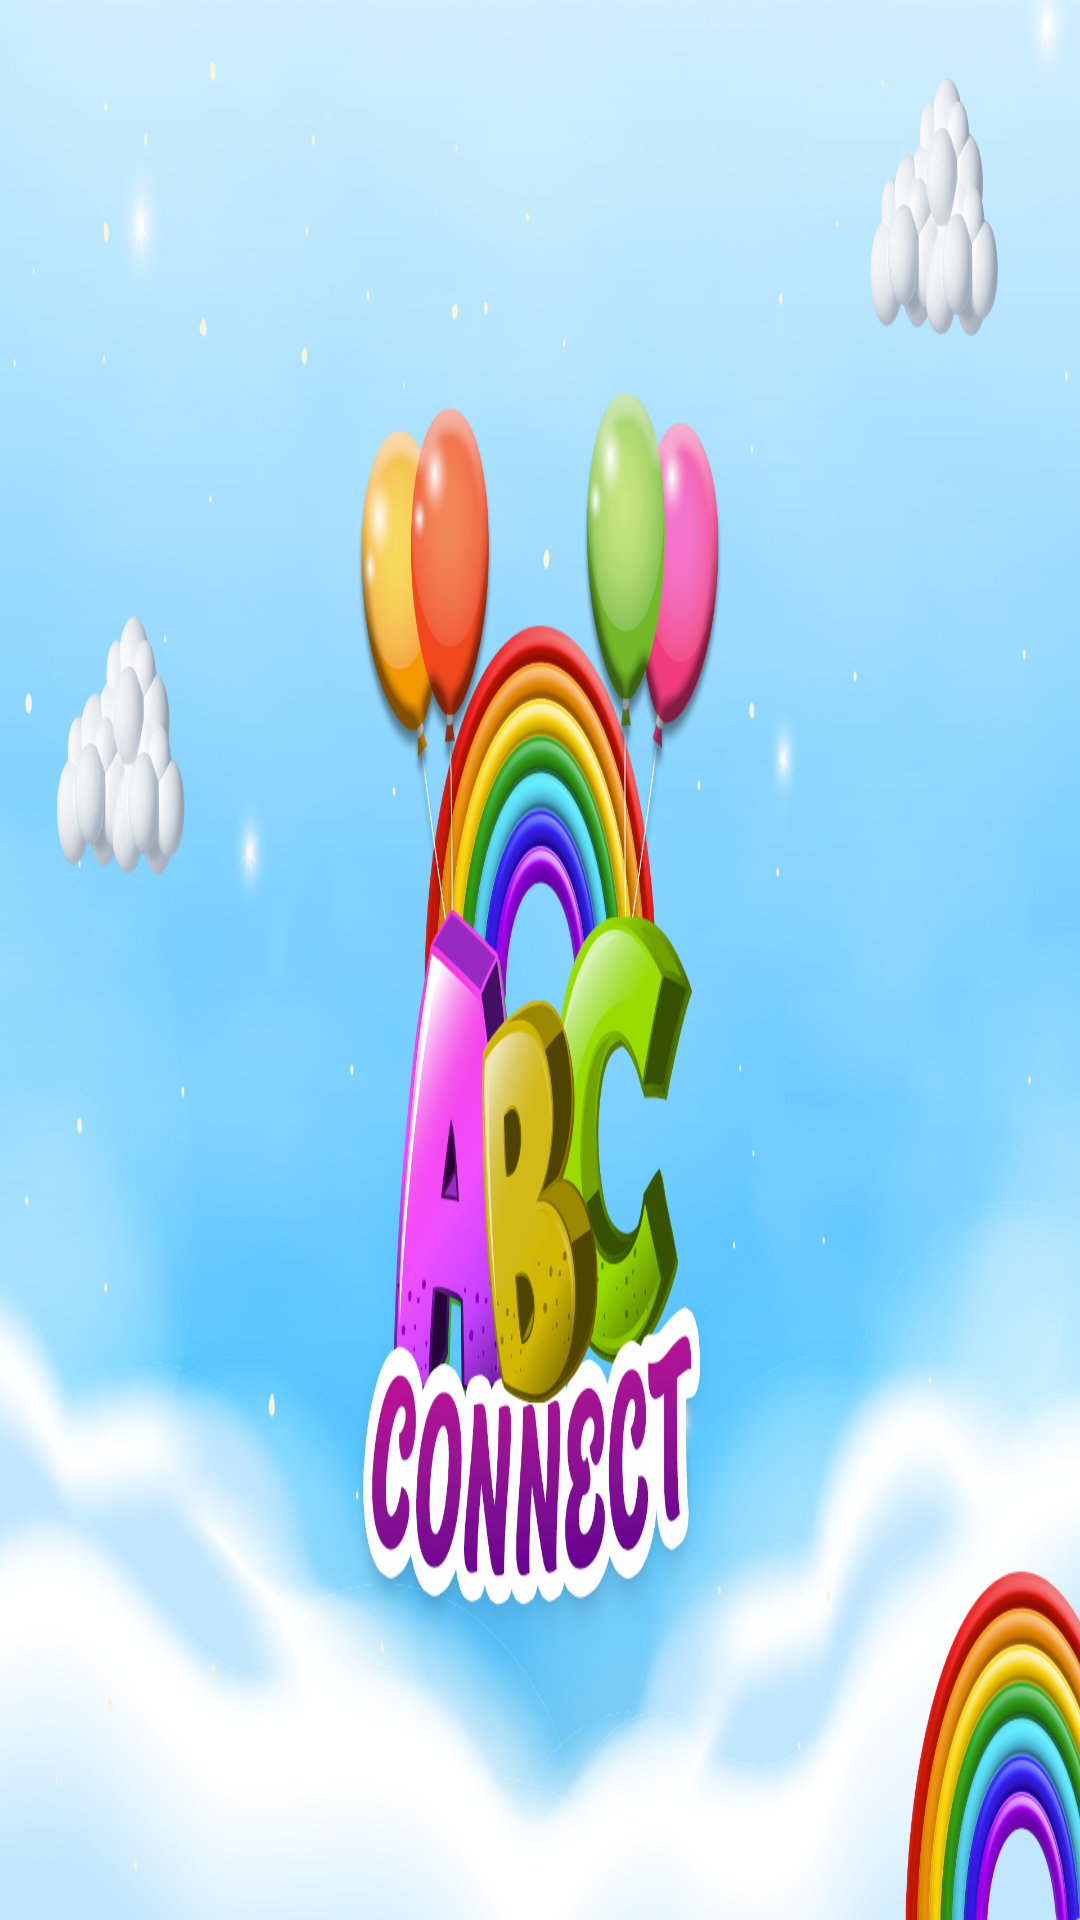

Layout XML and referenced resources for this Android screen:
<!-- AndroidManifest.xml: application theme Theme.ABCLearnGame -->
<!-- res/layout/activity_splash.xml -->
<?xml version="1.0" encoding="utf-8"?>
<androidx.constraintlayout.widget.ConstraintLayout xmlns:android="http://schemas.android.com/apk/res/android"
    xmlns:app="http://schemas.android.com/apk/res-auto"
    xmlns:tools="http://schemas.android.com/tools"
    android:layout_width="match_parent"
    android:layout_height="match_parent">


    <ImageView
        android:visibility="visible"
       android:scaleType="centerCrop"
        android:id="@+id/imageView"
        android:layout_width="0dp"
        android:layout_height="0dp"
        android:background="@drawable/splash_bg_new"
        app:layout_constraintBottom_toBottomOf="parent"
        app:layout_constraintEnd_toEndOf="parent"
        app:layout_constraintStart_toStartOf="parent"
        app:layout_constraintTop_toTopOf="parent"
     />



</androidx.constraintlayout.widget.ConstraintLayout>
<!-- resources referenced by this layout -->
<resources>
  <!-- drawable splash_bg_new: png bitmap (drawable, 999881 bytes) -->
  <style name="Theme.ABCLearnGame" parent="Base.Theme.ABCLearnGame" />
  <style name="Base.Theme.ABCLearnGame" parent="Theme.Material3.Light.NoActionBar">
          <item name="android:windowNoTitle">true</item>
          <item name="android:windowFullscreen">true</item>
          <item name="android:forceDarkAllowed" tools:targetApi="q">false</item>
          <item name="android:windowIsTranslucent">true</item>
          
          
      </style>
</resources>
